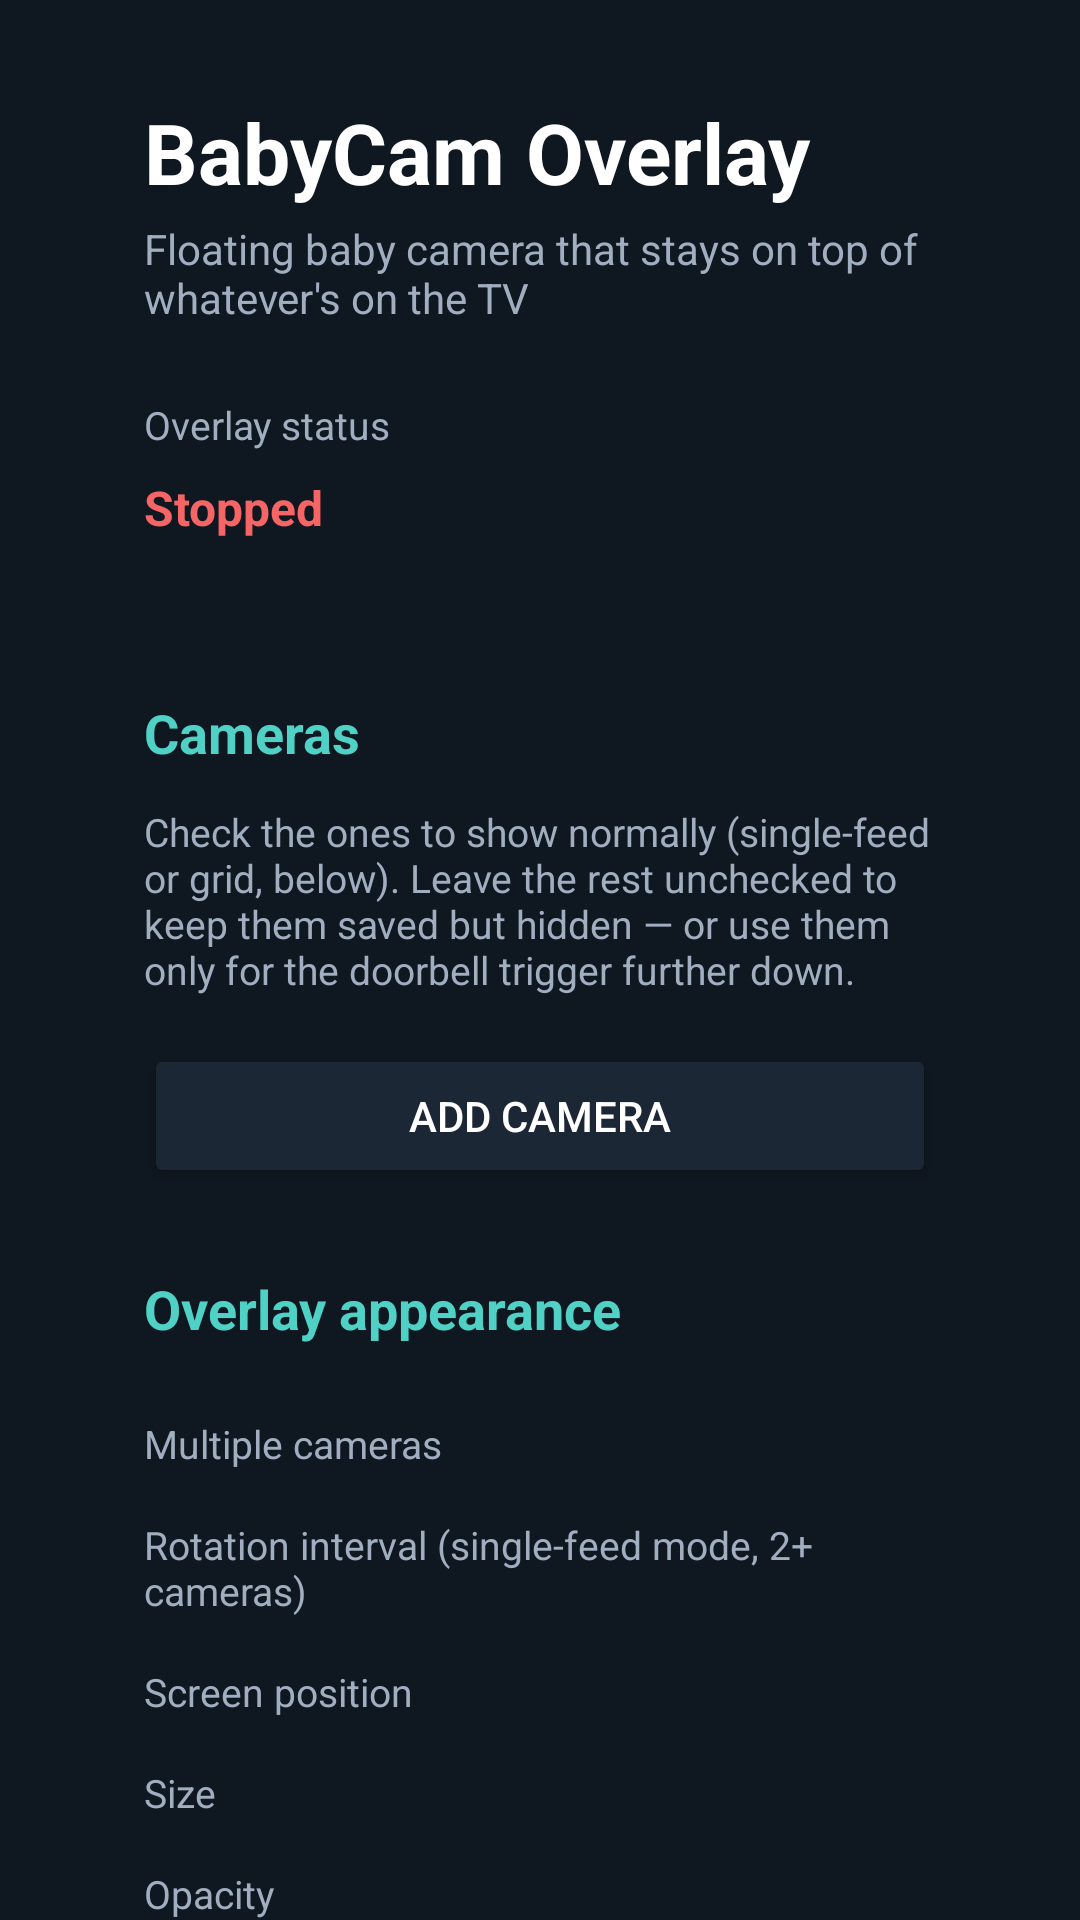

Produce the Android XML layout that renders to this screen, including the resource entries it uses.
<!-- AndroidManifest.xml: activity theme Theme.BabyCamOverlay -->
<!-- res/layout/activity_main.xml -->
<?xml version="1.0" encoding="utf-8"?>
<ScrollView xmlns:android="http://schemas.android.com/apk/res/android"
    android:layout_width="match_parent"
    android:layout_height="match_parent"
    android:background="@color/background_dark"
    android:fillViewport="true"
    android:scrollbars="none">

    <LinearLayout
        android:layout_width="match_parent"
        android:layout_height="wrap_content"
        android:orientation="vertical"
        android:paddingStart="48dp"
        android:paddingTop="32dp"
        android:paddingEnd="48dp"
        android:paddingBottom="48dp">

        <TextView
            android:layout_width="wrap_content"
            android:layout_height="wrap_content"
            android:text="@string/app_name"
            android:textColor="@color/text_primary"
            android:textSize="28sp"
            android:textStyle="bold" />

        <TextView
            android:layout_width="wrap_content"
            android:layout_height="wrap_content"
            android:layout_marginTop="4dp"
            android:layout_marginBottom="24dp"
            android:text="@string/header_subtitle"
            android:textColor="@color/text_secondary"
            android:textSize="14sp" />

        <TextView
            android:layout_width="wrap_content"
            android:layout_height="wrap_content"
            android:layout_marginBottom="8dp"
            android:text="@string/status_prefix"
            android:textColor="@color/text_secondary"
            android:textSize="13sp" />

        <TextView
            android:id="@+id/overlay_status_text"
            android:layout_width="wrap_content"
            android:layout_height="wrap_content"
            android:layout_marginBottom="24dp"
            android:text="@string/status_overlay_stopped"
            android:textColor="@color/danger"
            android:textSize="16sp"
            android:textStyle="bold" />

        
        <TextView style="@style/SectionHeader" android:text="@string/section_cameras" />
        <TextView style="@style/FieldLabel" android:text="@string/cameras_explainer" android:layout_marginTop="0dp" />

        <LinearLayout
            android:id="@+id/camera_list_container"
            android:layout_width="match_parent"
            android:layout_height="wrap_content"
            android:orientation="vertical" />

        <Button
            android:id="@+id/btn_add_camera"
            style="@style/SecondaryButton"
            android:layout_marginTop="12dp"
            android:text="@string/btn_add_camera" />

        
        <TextView style="@style/SectionHeader" android:text="@string/section_appearance" />

        <TextView style="@style/FieldLabel" android:text="@string/label_layout_mode" />
        <RadioGroup
            android:id="@+id/group_layout_mode"
            android:layout_width="match_parent"
            android:layout_height="wrap_content"
            android:orientation="vertical" />

        <TextView style="@style/FieldLabel" android:text="@string/label_rotation_interval" />
        <RadioGroup
            android:id="@+id/group_rotation_interval"
            android:layout_width="match_parent"
            android:layout_height="wrap_content"
            android:orientation="vertical" />

        <TextView style="@style/FieldLabel" android:text="@string/label_position" />
        <RadioGroup
            android:id="@+id/group_position"
            android:layout_width="match_parent"
            android:layout_height="wrap_content"
            android:orientation="vertical" />

        <TextView style="@style/FieldLabel" android:text="@string/label_size" />
        <RadioGroup
            android:id="@+id/group_size"
            android:layout_width="match_parent"
            android:layout_height="wrap_content"
            android:orientation="vertical" />

        <TextView style="@style/FieldLabel" android:text="@string/label_opacity" />
        <RadioGroup
            android:id="@+id/group_opacity"
            android:layout_width="match_parent"
            android:layout_height="wrap_content"
            android:orientation="vertical" />

        <androidx.appcompat.widget.SwitchCompat
            android:id="@+id/switch_mute"
            android:layout_width="wrap_content"
            android:layout_height="wrap_content"
            android:layout_marginTop="16dp"
            android:text="@string/label_mute"
            android:textColor="@color/text_primary" />

        
        <TextView style="@style/SectionHeader" android:text="@string/section_automation" />

        <androidx.appcompat.widget.SwitchCompat
            android:id="@+id/switch_autostart"
            android:layout_width="wrap_content"
            android:layout_height="wrap_content"
            android:text="@string/label_autostart"
            android:textColor="@color/text_primary" />

        
        <TextView style="@style/SectionHeader" android:text="@string/section_doorbell" />
        <TextView style="@style/FieldLabel" android:text="@string/doorbell_explainer" android:layout_marginTop="0dp" />

        <androidx.appcompat.widget.SwitchCompat
            android:id="@+id/switch_mqtt_enabled"
            android:layout_width="wrap_content"
            android:layout_height="wrap_content"
            android:layout_marginTop="12dp"
            android:text="@string/label_mqtt_enabled"
            android:textColor="@color/text_primary" />

        <TextView style="@style/FieldLabel" android:text="@string/label_mqtt_host" />
        <EditText
            android:id="@+id/input_mqtt_host"
            style="@style/FieldInput"
            android:hint="@string/hint_mqtt_host"
            android:inputType="textUri" />

        <TextView style="@style/FieldLabel" android:text="@string/label_mqtt_port" />
        <EditText
            android:id="@+id/input_mqtt_port"
            style="@style/FieldInput"
            android:hint="@string/hint_mqtt_port"
            android:inputType="number" />

        <androidx.appcompat.widget.SwitchCompat
            android:id="@+id/switch_mqtt_tls"
            android:layout_width="wrap_content"
            android:layout_height="wrap_content"
            android:layout_marginTop="12dp"
            android:text="@string/label_mqtt_tls"
            android:textColor="@color/text_primary" />

        <TextView style="@style/FieldLabel" android:text="@string/label_mqtt_username" />
        <EditText
            android:id="@+id/input_mqtt_username"
            style="@style/FieldInput"
            android:hint="@string/hint_username"
            android:inputType="text" />

        <TextView style="@style/FieldLabel" android:text="@string/label_mqtt_password" />
        <EditText
            android:id="@+id/input_mqtt_password"
            style="@style/FieldInput"
            android:hint="@string/hint_password"
            android:inputType="textPassword" />

        <TextView style="@style/FieldLabel" android:text="@string/label_mqtt_topic" />
        <EditText
            android:id="@+id/input_mqtt_topic"
            style="@style/FieldInput"
            android:hint="@string/hint_mqtt_topic"
            android:inputType="text" />

        <Button
            android:id="@+id/btn_test_mqtt"
            style="@style/SecondaryButton"
            android:layout_marginTop="8dp"
            android:text="@string/btn_test_mqtt" />

        <TextView
            android:id="@+id/mqtt_test_status"
            android:layout_width="wrap_content"
            android:layout_height="wrap_content"
            android:layout_marginTop="8dp"
            android:textColor="@color/text_secondary"
            android:textSize="13sp" />

        <TextView style="@style/FieldLabel" android:text="@string/label_doorbell_camera" />
        <LinearLayout
            android:id="@+id/group_doorbell_camera"
            android:layout_width="match_parent"
            android:layout_height="wrap_content"
            android:orientation="vertical" />

        <TextView style="@style/FieldLabel" android:text="@string/label_doorbell_duration" />
        <RadioGroup
            android:id="@+id/group_doorbell_duration"
            android:layout_width="match_parent"
            android:layout_height="wrap_content"
            android:orientation="vertical" />

        <TextView style="@style/FieldLabel" android:text="@string/label_doorbell_display_mode" />
        <RadioGroup
            android:id="@+id/group_doorbell_display_mode"
            android:layout_width="match_parent"
            android:layout_height="wrap_content"
            android:orientation="vertical" />

        <TextView style="@style/FieldLabel" android:text="@string/label_doorbell_position" />
        <RadioGroup
            android:id="@+id/group_doorbell_position"
            android:layout_width="match_parent"
            android:layout_height="wrap_content"
            android:orientation="vertical" />

        <TextView style="@style/FieldLabel" android:text="@string/label_doorbell_size" />
        <RadioGroup
            android:id="@+id/group_doorbell_size"
            android:layout_width="match_parent"
            android:layout_height="wrap_content"
            android:orientation="vertical" />

        
        <TextView style="@style/SectionHeader" android:text="@string/section_permissions" />

        <TextView style="@style/FieldLabel" android:text="@string/label_overlay_permission" />
        <TextView
            android:id="@+id/overlay_permission_status"
            android:layout_width="wrap_content"
            android:layout_height="wrap_content"
            android:layout_marginBottom="8dp"
            android:textSize="14sp" />
        <Button
            android:id="@+id/btn_grant_overlay_permission"
            style="@style/SecondaryButton"
            android:text="@string/btn_grant_overlay_permission" />

        <TextView
            style="@style/FieldLabel"
            android:layout_marginTop="16dp"
            android:text="@string/label_notification_permission" />
        <TextView
            android:id="@+id/notification_permission_status"
            android:layout_width="wrap_content"
            android:layout_height="wrap_content"
            android:layout_marginBottom="8dp"
            android:textSize="14sp" />
        <Button
            android:id="@+id/btn_grant_notification_permission"
            style="@style/SecondaryButton"
            android:text="@string/btn_grant_notification_permission" />

        
        <Button
            android:id="@+id/btn_save_start"
            style="@style/PrimaryButton"
            android:layout_marginTop="32dp"
            android:text="@string/btn_save_start" />

        <Button
            android:id="@+id/btn_stop"
            style="@style/SecondaryButton"
            android:layout_marginTop="12dp"
            android:text="@string/btn_stop" />

    </LinearLayout>
</ScrollView>
<!-- resources referenced by this layout -->
<resources>
  <color name="background_dark">#0F1720</color>
  <color name="danger">#F56565</color>
  <color name="text_primary">#FFFFFF</color>
  <color name="text_secondary">#A0AEC0</color>
  <string name="app_name">BabyCam Overlay</string>
  <string name="btn_add_camera">Add camera</string>
  <string name="btn_grant_notification_permission">Grant notification permission</string>
  <string name="btn_grant_overlay_permission">Grant overlay permission</string>
  <string name="btn_save_start">Save &amp; start overlay</string>
  <string name="btn_stop">Stop overlay</string>
  <string name="btn_test_mqtt">Test broker connection</string>
  <string name="cameras_explainer">Check the ones to show normally (single-feed or grid, below). Leave the rest unchecked to keep them saved but hidden — or use them only for the doorbell trigger further down.</string>
  <string name="doorbell_explainer">Have Home Assistant publish an MQTT message when the doorbell rings, and the doorbell camera pops up automatically for a few seconds.</string>
  <string name="header_subtitle">Floating baby camera that stays on top of whatever\'s on the TV</string>
  <string name="hint_mqtt_host">192.168.1.10</string>
  <string name="hint_mqtt_port">1883</string>
  <string name="hint_mqtt_topic">babycam/doorbell</string>
  <string name="hint_password">••••••••</string>
  <string name="hint_username">admin</string>
  <string name="label_autostart">Start overlay automatically on boot</string>
  <string name="label_doorbell_camera">Cameras to show when triggered (pick one, or several to rotate through)</string>
  <string name="label_doorbell_display_mode">How it shows up</string>
  <string name="label_doorbell_duration">How long to show it</string>
  <string name="label_doorbell_position">Separate-window position (only used in that mode)</string>
  <string name="label_doorbell_size">Separate-window size (only used in that mode)</string>
  <string name="label_layout_mode">Multiple cameras</string>
  <string name="label_mqtt_enabled">Enable doorbell trigger</string>
  <string name="label_mqtt_host">Broker host</string>
  <string name="label_mqtt_password">Password (optional)</string>
  <string name="label_mqtt_port">Broker port</string>
  <string name="label_mqtt_tls">Use TLS (mqtts, usually port 8883)</string>
  <string name="label_mqtt_topic">Topic to subscribe to</string>
  <string name="label_mqtt_username">Username (optional)</string>
  <string name="label_mute">Play camera audio (muted by default)</string>
  <string name="label_notification_permission">Notifications (required on Android 13+ to keep the overlay alive)</string>
  <string name="label_opacity">Opacity</string>
  <string name="label_overlay_permission">Display over other apps</string>
  <string name="label_position">Screen position</string>
  <string name="label_rotation_interval">Rotation interval (single-feed mode, 2+ cameras)</string>
  <string name="label_size">Size</string>
  <string name="section_appearance">Overlay appearance</string>
  <string name="section_automation">Automation</string>
  <string name="section_cameras">Cameras</string>
  <string name="section_doorbell">Doorbell trigger</string>
  <string name="section_permissions">Permissions</string>
  <string name="status_overlay_stopped">Stopped</string>
  <string name="status_prefix">Overlay status</string>
  <style name="PrimaryButton" parent="Widget.AppCompat.Button.Colored">
          <item name="android:layout_width">match_parent</item>
          <item name="android:layout_height">wrap_content</item>
          <item name="android:padding">14dp</item>
          <item name="android:textStyle">bold</item>
      </style>
  <color name="surface_dark">#1B2735</color>
  <color name="accent">#4FD1C5</color>
</resources>
